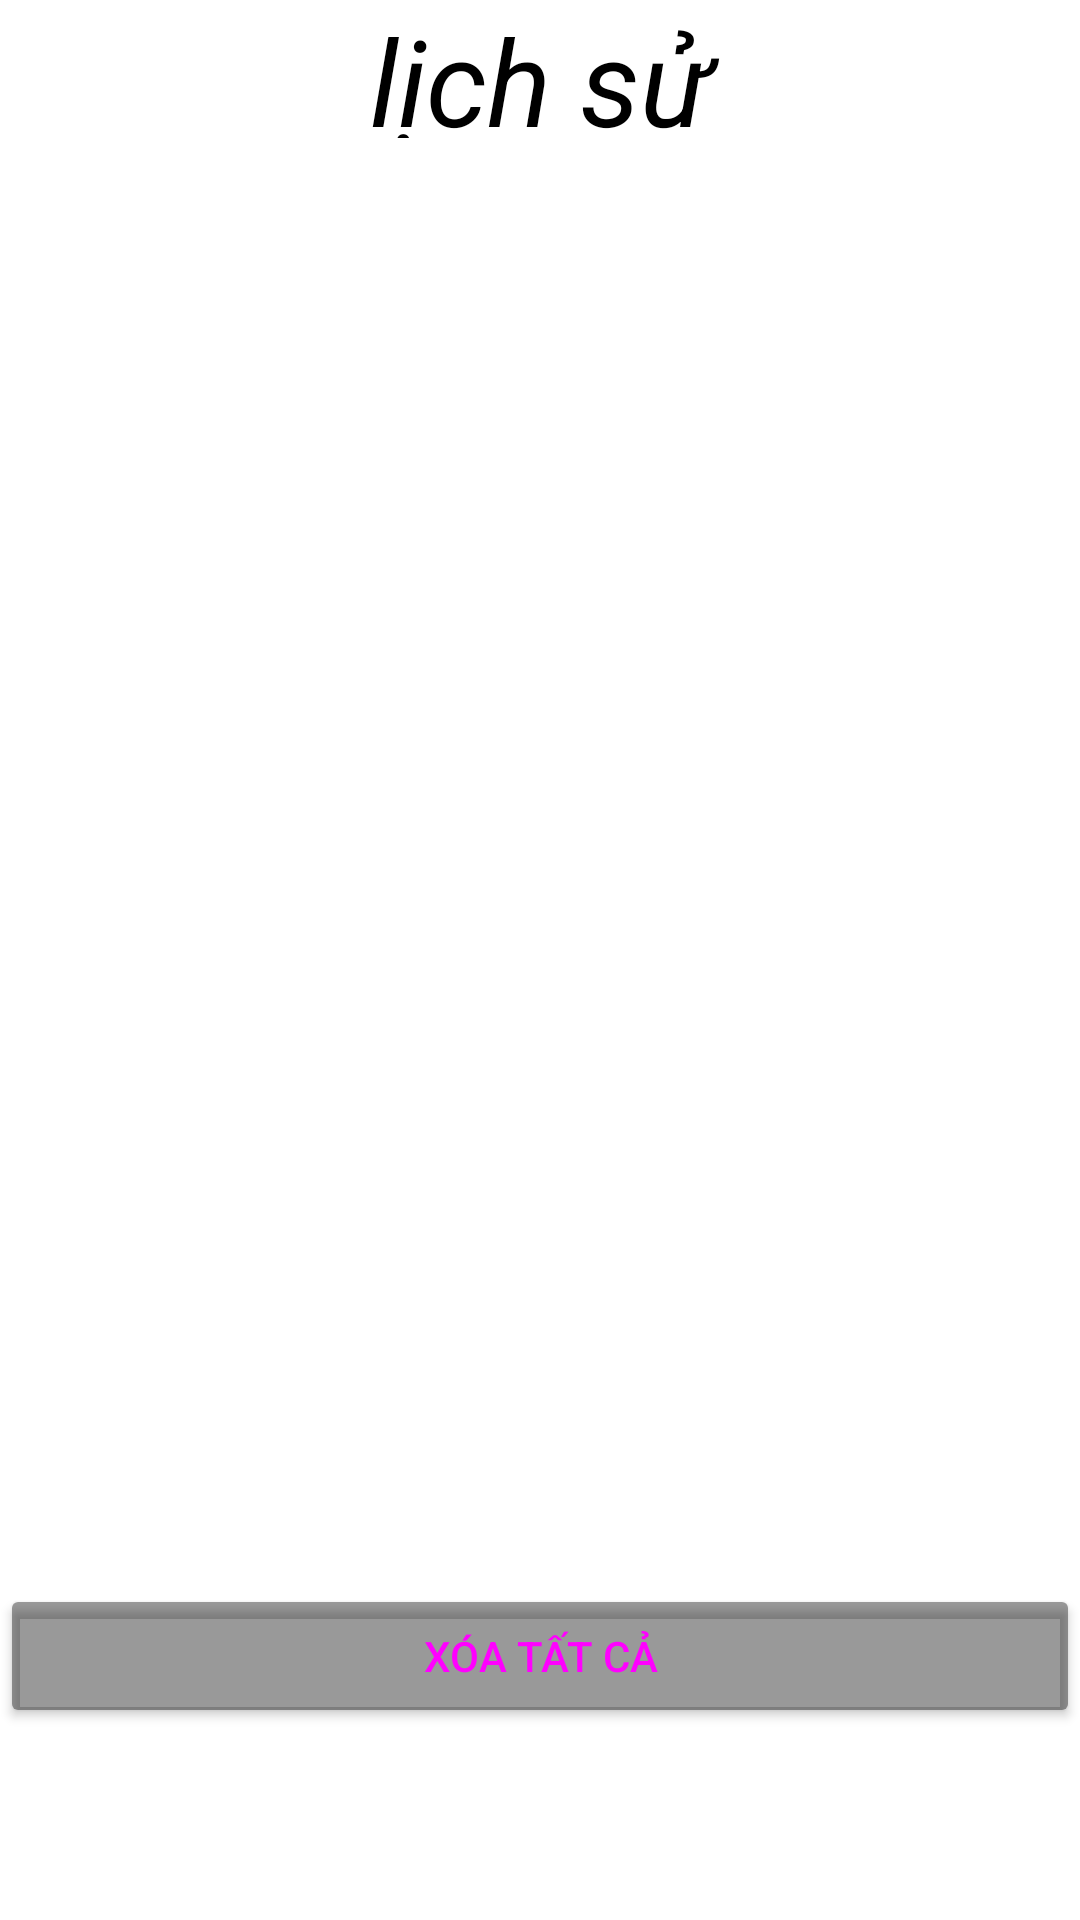

Here is an Android app screen rendered from its layout file. Give the layout XML and the strings, colors and styles it references.
<!-- AndroidManifest.xml: application theme Theme.MyApplication -->
<!-- res/layout/fragment_history.xml -->
<?xml version="1.0" encoding="utf-8"?>
<FrameLayout xmlns:android="http://schemas.android.com/apk/res/android"
    xmlns:app="http://schemas.android.com/apk/res-auto"
    xmlns:tools="http://schemas.android.com/tools"
    android:layout_width="match_parent"
    android:layout_height="match_parent"
    tools:context=".fragment.HistoryFragment">

    
    <androidx.constraintlayout.widget.ConstraintLayout
        android:layout_width="match_parent"
        android:layout_height="match_parent">

        <Button
            android:backgroundTint="@color/black_overlay"
            android:id="@+id/lsDelBtn"
            android:layout_width="0dp"
            android:layout_height="wrap_content"
            android:layout_marginBottom="64dp"
            android:text="xóa tất cả"
            app:layout_constraintBottom_toBottomOf="parent"
            app:layout_constraintEnd_toEndOf="parent"
            app:layout_constraintStart_toStartOf="parent" />

        <androidx.recyclerview.widget.RecyclerView
            android:id="@+id/lsView"
            android:layout_width="0dp"
            android:layout_height="0dp"
            app:layout_constraintBottom_toTopOf="@+id/lsDelBtn"
            app:layout_constraintEnd_toEndOf="parent"
            app:layout_constraintStart_toStartOf="parent"
            app:layout_constraintTop_toBottomOf="@+id/textView4">

        </androidx.recyclerview.widget.RecyclerView>

        <TextView
            android:id="@+id/textView4"
            android:layout_width="413dp"
            android:layout_height="46dp"
            android:text="lịch sử"
            android:textColor="@color/black"
            android:gravity="center"
            android:textSize="40dp"
            android:textStyle="italic"
            app:layout_constraintEnd_toEndOf="parent"
            app:layout_constraintStart_toStartOf="parent"
            app:layout_constraintTop_toTopOf="parent" />

    </androidx.constraintlayout.widget.ConstraintLayout>

</FrameLayout>
<!-- resources referenced by this layout -->
<resources>
  <color name="black">#FF000000</color>
  <color name="black_overlay">#66000000</color>
  <style name="Theme.MyApplication" parent="Theme.MaterialComponents.DayNight.DarkActionBar">
          
          <item name="colorPrimary">@color/purple_500</item>
          <item name="colorPrimaryVariant">@color/purple_700</item>
          <item name="colorOnPrimary">@color/white</item>
          
          <item name="colorSecondary">@color/teal_200</item>
          <item name="colorSecondaryVariant">@color/teal_700</item>
          <item name="colorOnSecondary">@color/black</item>
          
          <item name="android:statusBarColor">?attr/colorPrimaryVariant</item>
          <item name="android:textColor">@color/pink</item>
      </style>
  <color name="purple_500">#FF6200EE</color>
  <color name="purple_700">#FF3700B3</color>
  <color name="white">#FFFFFFFF</color>
  <color name="teal_200">#FF03DAC5</color>
  <color name="teal_700">#FF018786</color>
  <color name="pink">#FF00FF</color>
</resources>
